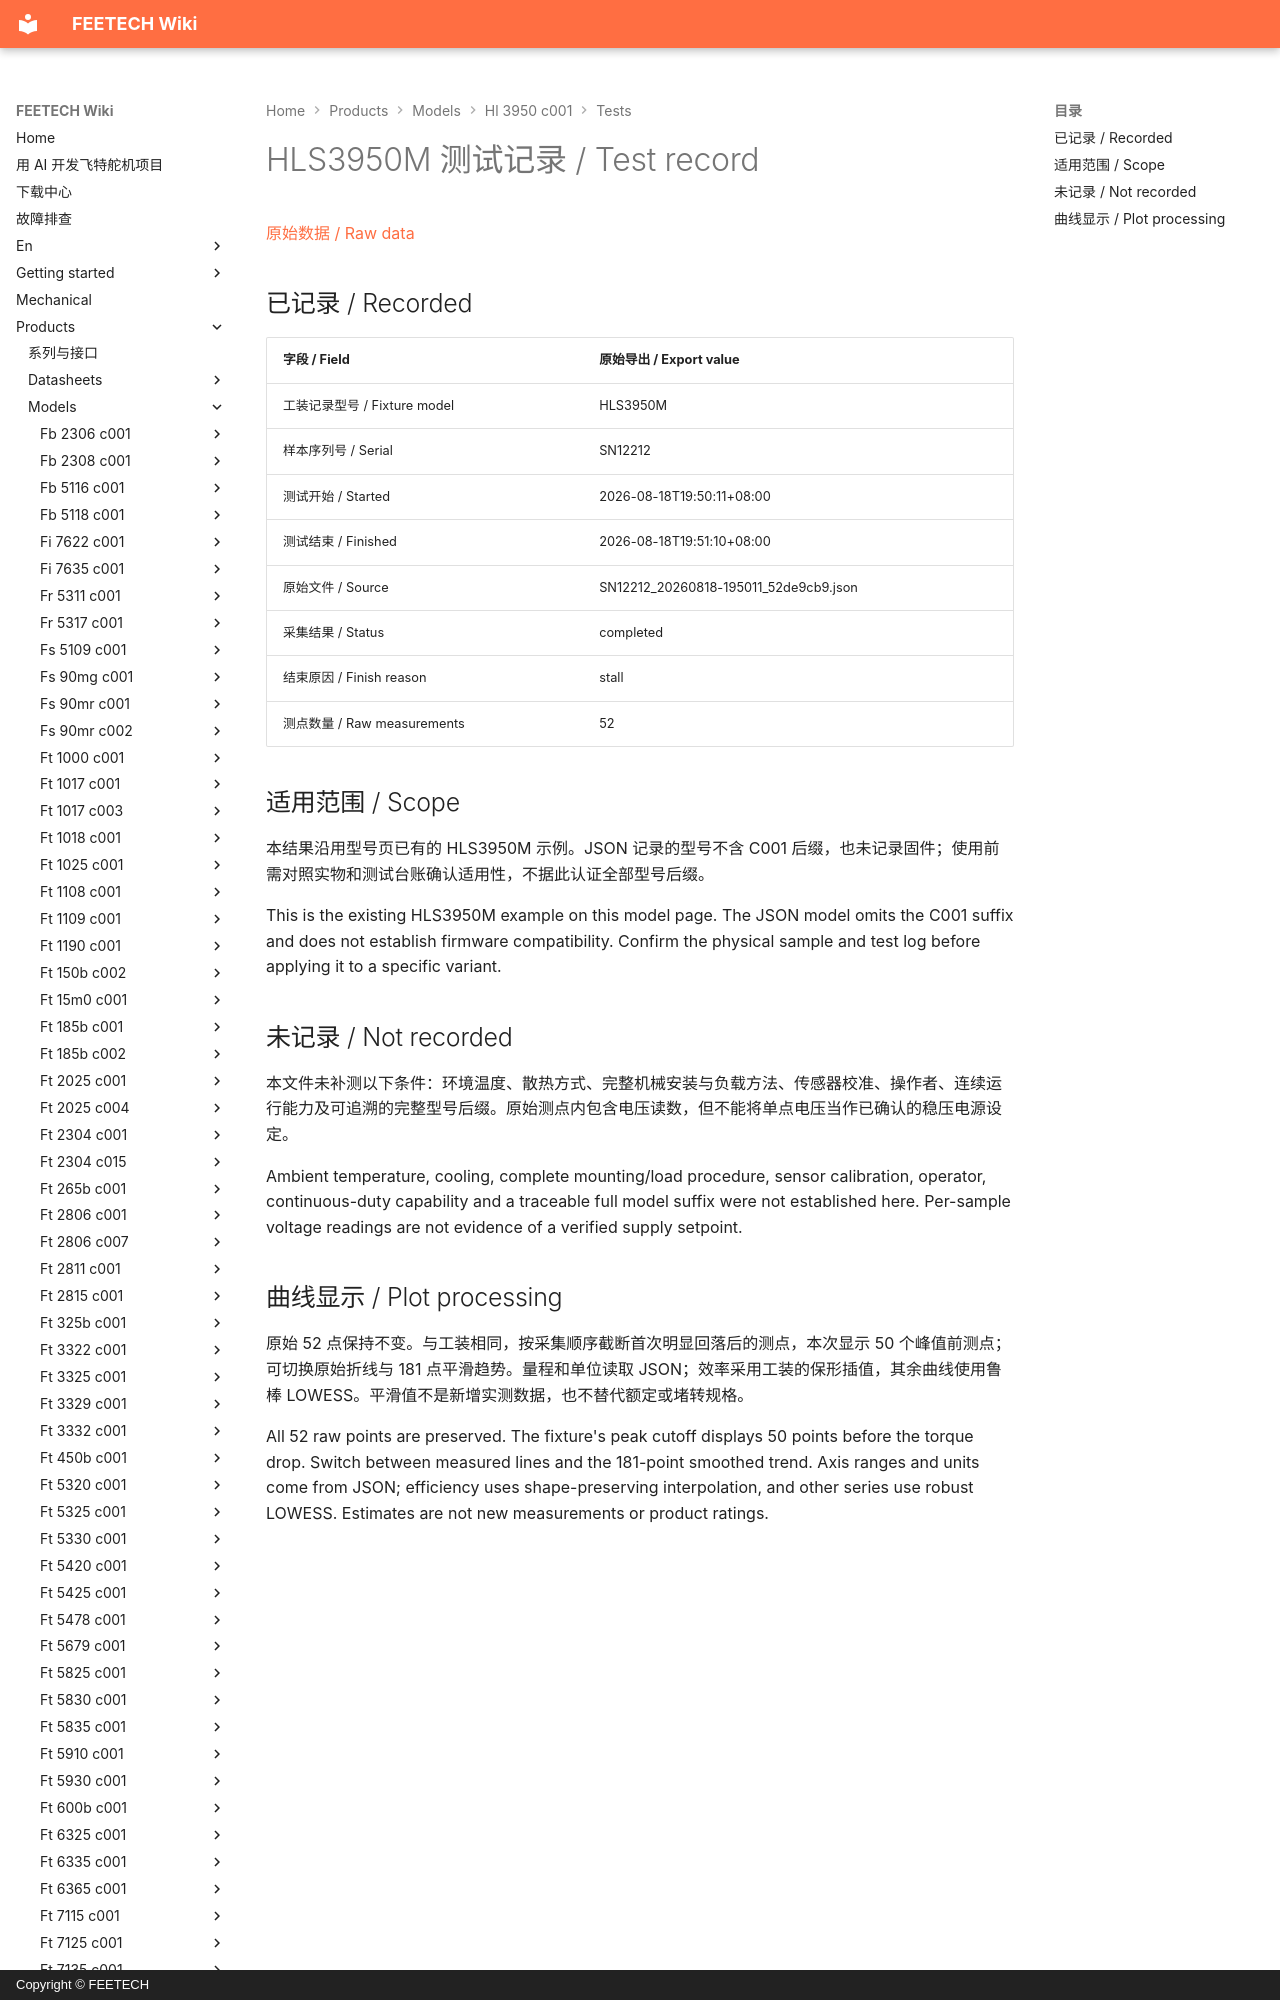

repository: ftservo/ftservo-wiki · page: products/models/hl-3950-c001/tests/test-notes/index.html · generator: mkdocs · copyright: Copyright © FEETECH

# HLS3950M 测试记录 / Test record

[原始数据 / Raw data](../test-result.json)

## 已记录 / Recorded

| 字段 / Field | 原始导出 / Export value |
| --- | --- |
| 工装记录型号 / Fixture model | HLS3950M |
| 样本序列号 / Serial | SN12212 |
| 测试开始 / Started | 2026-08-18T19:50:11+08:00 |
| 测试结束 / Finished | 2026-08-18T19:51:10+08:00 |
| 原始文件 / Source | SN12212_20260818-195011_52de9cb9.json |
| 采集结果 / Status | completed |
| 结束原因 / Finish reason | stall |
| 测点数量 / Raw measurements | 52 |

## 适用范围 / Scope

本结果沿用型号页已有的 HLS3950M 示例。JSON 记录的型号不含 C001 后缀，也未记录固件；使用前需对照实物和测试台账确认适用性，不据此认证全部型号后缀。

This is the existing HLS3950M example on this model page. The JSON model omits the C001 suffix and does not establish firmware compatibility. Confirm the physical sample and test log before applying it to a specific variant.
